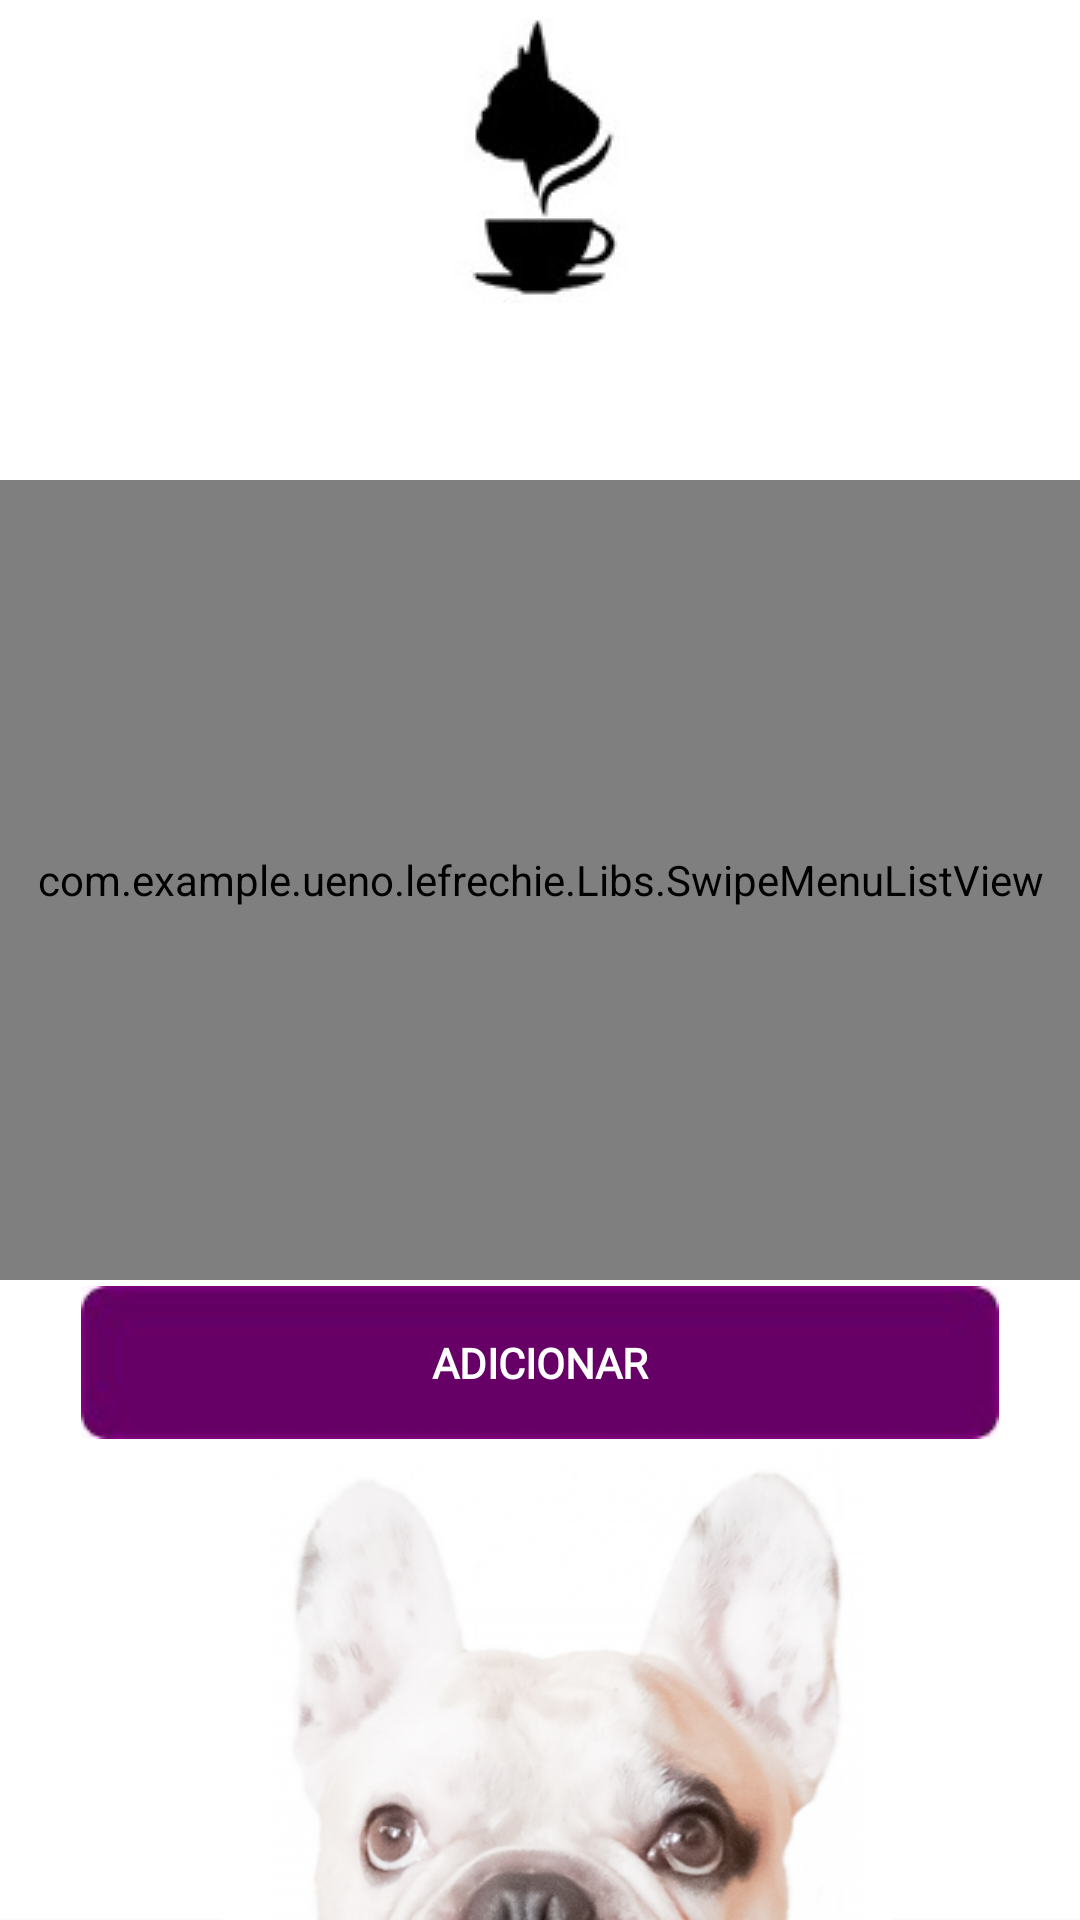

Reconstruct the res/layout file that produces this screen, plus the resources it refers to.
<!-- AndroidManifest.xml: application theme AppTheme -->
<!-- res/layout/activity_pedidos_items.xml -->
<?xml version="1.0" encoding="utf-8"?>
<LinearLayout xmlns:android="http://schemas.android.com/apk/res/android"
    xmlns:app="http://schemas.android.com/apk/res-auto"
    android:layout_width="match_parent"
    android:layout_height="match_parent"
    xmlns:aandroid="http://schemas.android.com/tools"
    android:background="@drawable/wallpaper"
    android:orientation="vertical">

    <LinearLayout
        android:id="@+id/linearLayout1"
        android:layout_width="match_parent"
        android:layout_height="match_parent"
        android:background="#00000000"
        android:gravity="center"
        android:layout_weight="10">

        <ImageButton
            android:id="@+id/logoInicial"
            android:layout_width="match_parent"
            android:layout_height="match_parent"
            android:src="@drawable/logopreto"
            android:background="#00ffffff"/>
    </LinearLayout>
    <LinearLayout
        android:id="@+id/linearLayout3"
        android:layout_width="match_parent"
        android:layout_height="match_parent"
        android:background="#00000000"
        android:gravity="center"
        android:layout_weight="11">
        <TextView
            android:id="@+id/texto"
            android:layout_width="match_parent"
            android:layout_height="match_parent"
            android:layout_gravity="center_horizontal"
            android:gravity="center_horizontal"
            android:textStyle="bold"
            android:textAllCaps="true"
            android:fontFamily="@font/calibri"
            android:textSize="45sp"
            android:textColor= "@color/colorBlack"
            android:background="#00ffffff"/>
    </LinearLayout>
    <LinearLayout
        android:id="@+id/linearLayout10"
        android:layout_width="match_parent"
        android:layout_height="match_parent"
        android:gravity="center"
        android:layout_weight="7">
        <com.example.ueno.lefrechie.Libs.SwipeMenuListView
            android:id="@+id/listView"
            android:layout_width="match_parent"
            android:layout_height="match_parent"
            android:background="@drawable/my_border"/>
    </LinearLayout>
    <LinearLayout
        android:id="@+id/linearLayout11"
        android:layout_width="match_parent"
        android:layout_height="match_parent"
        android:background="#00000000"
        android:paddingTop="2dp"
        android:orientation="vertical"
        android:gravity="center_horizontal"
        android:layout_weight="8">

        <TextView
            android:id="@+id/adicionarProduto"
            android:layout_width="wrap_content"
            android:layout_height="wrap_content"
            android:gravity="center"
            android:text="Adicionar"
            android:textStyle="bold"
            android:textAllCaps="true"
            android:fontFamily="@font/calibri"
            android:textSize="@dimen/font_size"
            android:textColor= "@color/White"
            android:background="@drawable/main"/>
        <TextView
            android:id="@+id/valorPedido"
            android:layout_width="wrap_content"
            android:layout_height="wrap_content"
            android:layout_marginTop="10dp"
            android:gravity="center"
            android:textStyle="bold"
            android:textAllCaps="true"
            android:fontFamily="@font/calibri"
            android:textSize="@dimen/font_size"
            android:textColor= "@color/colorBlack"/>
    </LinearLayout>
   </LinearLayout>
<!-- resources referenced by this layout -->
<resources>
  <color name="White">#FFFFFF</color>
  <color name="colorBlack">#000000</color>
  <!-- drawable logopreto: jpg bitmap (drawable-mdpi, 2869 bytes) -->
  <!-- drawable main: jpg bitmap (drawable-mdpi, 2448 bytes) -->
  <!-- drawable my_border (drawable) -->
  <?xml version="1.0" encoding="utf-8"?>
  <shape xmlns:android="http://schemas.android.com/apk/res/android"
      android:shape="rectangle" >
      <solid android:color="#99ffffff"/>
      <stroke android:width="1dp"
          android:color="#FFFFFFFF"/>
  </shape>
  <!-- drawable wallpaper: png bitmap (drawable-mdpi, 164029 bytes) -->
  <style name="AppTheme" parent="Theme.AppCompat.DayNight.NoActionBar">
          
  
          <item name="colorPrimary">@color/colorPrimary</item>
          <item name="colorPrimaryDark">@color/colorBlack</item>
          <item name="colorAccent">@color/colorAccent</item>
      </style>
  <color name="colorPrimary">#3F51B5</color>
  <color name="colorAccent">#FF4081</color>
</resources>
